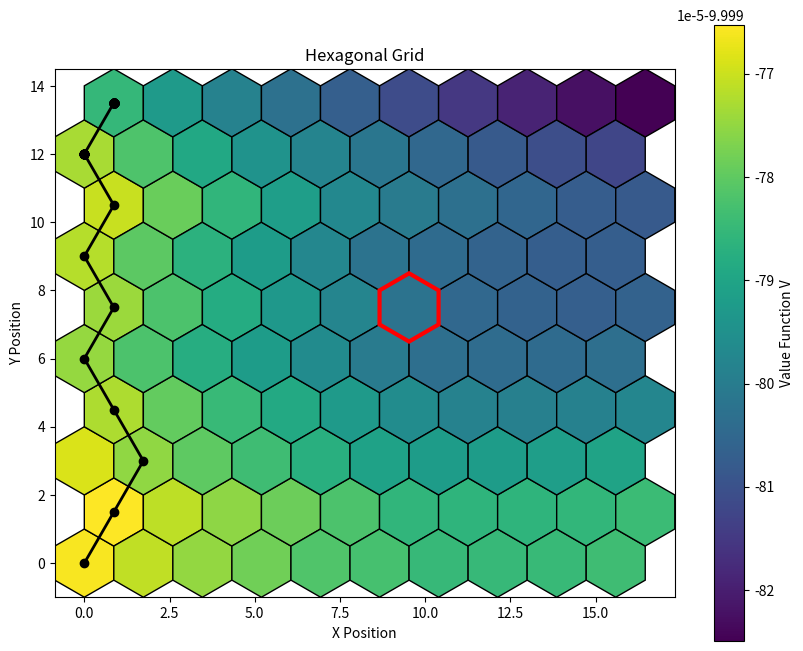

Write the Python code that produced this figure.
import numpy as np
import matplotlib.pyplot as plt
from matplotlib.patches import RegularPolygon
import matplotlib.cm as cm
import matplotlib.colors as mcolors

'''
##### CougUV Markov Decision Process Simulator #####
World: hexagonal grid with landmark(s) and goal
State: direction agent is facing, cell coordinates of the agent
Action: move forward, turn left, turn right
Transition model: nearly deterministic, chance of veering left or right when moving forward, or going straight when turning

Goal: Implement value iteration to find optimal policy for reaching goal from any starting state
'''

###### Parameters ######
# Simulation parameters
grid_width = 10  # width of hex grid
grid_height = 10  # height of hex grid
start_state = (1, 0, 0)  # (direction robot is facing, gx, gy)
goal_position = (5, 5)  # (gx, gy) position of goal
use_approx = True  # whether to use value function approximation with basis functions
sim_steps = 100

# MDP parameters
gamma = 0.9  # discount factor
num_value_iterations = 100  # number of iterations for value iteration
prob_veer_lr = 0.025  # probability of veering when moving forward
prob_veer_straight = 0.05  # probability of failing to turn

# Grid parameters (pointy-top hex grid)
hex_size = 1.0  # size of one side of hex cell
hex_height = 2 * hex_size
hex_width = np.sqrt(3) * hex_size
EVEN_ROW_DELTAS = [
    (1, 0), (0, 1), (-1, 1),
    (-1, 0), (-1, -1), (0, -1)
] # neighbor deltas for even rows because of grid system
ODD_ROW_DELTAS = [
    (1, 0), (1, 1), (0, 1),
    (-1, 0), (0, -1), (1, -1)
] # neighbor deltas for odd rows because of grid system 
DELTAS_APPROX = [
    (2, 0), (1, 2), (-1, 2),
    (-2, 0), (-1, -2), (1, -2)
] # only on even rows for approx


###### Helper Functions ######
def in_bounds(gx, gy):
    '''Check if position is within grid bounds'''
    if 0 <= gx < grid_width and 0 <= gy < grid_height:
        return True
    else:
        return False

def build_states():
    '''Build all possible states in the MDP'''
    states = []
    for gx in range(grid_width):
        for gy in range(grid_height):
            for dir in range(6):  # 6 possible directions
                states.append((dir, gx, gy))
    return states

def build_approx_states():
    '''Build a smaller set of states for value function approximation'''
    # Group cells into clusters of 7: turns pointy-top grid of small hexagons into flat-top grid of larger hexagons
    # Include each direction for each cluster (directions now rotated by 1/6th turn, 1 is up-right)
    approx_states = []
    for gy in range(0, grid_height, 2):
        for gx in range(0, grid_width, 2):
            for dir in range(6):
                if gy % 4 == 0: # "even" row
                    approx_states.append((dir, gx, gy))
                else: # "odd" row
                    approx_states.append((dir, gx+1, gy))
    return approx_states

def move(state, action, approx=False):
    '''Compute state after taking action'''
    dir, gx, gy = state

    if action == 0: # move forward
        new_dir = dir
    elif action == 1: # turn left
        new_dir = (dir - 1) % 6
    elif action == 2: # turn right
        new_dir = (dir + 1) % 6
    
    deltas = EVEN_ROW_DELTAS if gy % 2 == 0 else ODD_ROW_DELTAS
    if approx:
        deltas = DELTAS_APPROX
    dx, dy = deltas[new_dir]

    new_gx = gx + dx
    new_gy = gy + dy

    # wall check
    if not in_bounds(new_gx, new_gy):
        # hit wall: stay in place, but orientation updates
        return (new_dir, gx, gy)

    new_state = (new_dir, new_gx, new_gy)
    return new_state

def get_neighbors(state, approx=False):
    '''Get neighboring states reachable from current state'''
    neighbors = set()
    neighbors.add(state)  # include current state (hit a wall)

    for action in [0, 1, 2]:  # move forward, turn left, turn right
        new_state = move(state, action, approx)
        neighbors.add(new_state)
    return list(neighbors)


###### MDP Functions ######
def transition(state, action, new_state, approx=False):
    '''Probability of being in new_state given current state and action taken'''

    # if new_state is reachable from state with action, return corresponding probability
    straight = move(state, 0, approx)
    left = move(state, 1, approx)
    right = move(state, 2, approx)

    if straight == left == right == state: # hit wall, stay in place
        return 1.0 if new_state == state else 0.0

    if action == 0:  # move forward
        if new_state == straight:
            return 1 - 2 * prob_veer_lr
        elif new_state == left or new_state == right:
            return prob_veer_lr
    elif action == 1:  # turn left
        if new_state == left:
            return 1 - prob_veer_straight
        elif new_state == straight:
            return prob_veer_straight
    elif action == 2:  # turn right
        if new_state == right:
            return 1 - prob_veer_straight
        elif new_state == straight:
            return prob_veer_straight
        
    return 0.0 

def reward(state, action, new_state):
    if (new_state[1], new_state[2]) == goal_position:
        return 100  # reward for reaching goal
    else:
        return -1  # small penalty for each step to encourage faster reaching of goal

def value_iteration(states, actions, transition, reward, gamma, tolerance=1e-6):
    U = {s: 0 for s in states}  # initialize value function
    policy = {s: 0 for s in states}  # initialize policy

    count = 0
    while count < num_value_iterations:
        delta = 0
        for s in states:
            u = U[s] # store old value
            Q = []
            neighbors = get_neighbors(s, use_approx)
            for a in actions:
                q = 0
                for s_prime in neighbors:
                    prob = transition(s, a, s_prime, use_approx)
                    r = reward(s, a, s_prime)
                    q += prob * (r + gamma * U[s_prime]) # Bellman update
                Q.append(q)
            U[s] = max(Q)
            policy[s] = np.argmax(Q)
            delta = max(delta, abs(u - U[s])) # convergence check
        count += 1
        if delta < tolerance:
            break

    return U, policy

def extract_policy(U, states, actions, transition, reward, gamma):
    '''Extract policy from value function U'''
    policy = {}
    for s in states:
        Q = []
        neighbors = get_neighbors(s)
        for a in actions:
            q = 0
            for s_prime in neighbors:
                prob = transition(s, a, s_prime)
                r = reward(s, a, s_prime)
                q += prob * (r + gamma * U[s_prime])
            Q.append(q)
        policy[s] = np.argmax(Q)
    return policy

def simulate(start_state, policy, steps):
    '''Simulate agent following policy from start_state for given number of steps'''
    state = start_state
    trajectory = [state]

    for _ in range(steps):
        action = policy[state]
        # sample new state based on transition probabilities
        probs = []
        next_states = []
        for s_prime in get_neighbors(state):
            prob = transition(state, action, s_prime)
            if prob > 0:
                probs.append(prob)
                next_states.append(s_prime)

        if not next_states: # Safe-guard: no valid moves
            state = state  #stay in place
            trajectory.append(state)
            continue

        probs = np.array(probs)
        probs /= probs.sum()  # normalize
        idx = np.random.choice(len(next_states), p=probs)
        state = next_states[idx]
        trajectory.append(state)
        if state[1:] == goal_position:
            break  # stop if goal is reached

    return trajectory


###### Value Approximation Functions ######
def basis_functions(state):
    '''Compute basis functions for a given state'''
    dir, gx, gy = state
    d = dir / 5.0  # normalize direction to [0, 1]
    x = gx / (grid_width - 1)  # normalize x position to [0, 1]
    y = gy / (grid_height - 1)  # normalize y position to [0, 1]
    features = np.array([
        1.0,  # bias term
        d, x, y, # linear terms
        d**2, x**2, y**2, # quadratic terms
        d * x, d * y, x * y, # interaction terms
        x**3, y**3, d**3, # cubic terms
        x**2 * y, x**2 * d, x * y**2, x * d**2, y**2 * d, y * d**2, d * x * y, # mixed cubic terms
        x**4, y**4, d**4, # quartic terms
        x**3 * y, x**3 * d, x**2 * y**2, x**2 * y * d, x**2 * d**2, x * y**3, x * y**2 * d, x * y * d**2, x * d**3, y**3 * d, y**2 * d**2, y * d**3 # mixed quartic terms
    ])
    return features

def regression_weights(states, U):
    '''Fit regression weights to approximate value function U with basis functions'''
    X = []
    y = []
    for state in states:
        features = basis_functions(state)
        X.append(features)
        y.append(U[state])
    X = np.array(X)  # shape (num_states, num_features)
    y = np.array(y)  # shape (num_states,)

    # Fit linear regression weights using least squares
    w = np.linalg.pinv(X) @ y # shape (num_features,)
    return w

def approx_values(states, w):
    '''Compute approximate value of state using regression weights'''
    values = {s: 0 for s in states}
    for s in states:
        features = basis_functions(s)
        values[s] = np.dot(w, features)
    return values


###### Visualization Functions ######
def grid_to_xy(gx, gy):
    '''Convert grid coordinates to x, y positions for plotting'''
    x_offset = 0 if gy % 2 == 0 else hex_width / 2
    x = gx * hex_width + x_offset
    y = gy * (3 * hex_size / 2)
    return x, y

def collapse_U_to_grid(U, grid_width, grid_height, directions):
    '''Collapse utility values U over directions to get grid utility for plotting'''
    V = np.full((grid_width, grid_height), -np.inf)

    for (d, gx, gy), val in U.items():
        V[gx, gy] = max(V[gx, gy], val)

    return V

def plot_hexagon(gx, gy, U, cmap, norm, ax, goal=False):
    '''Helper function to plot a single hexagon'''
    x_offset = hex_width / 2
    if gy % 2 == 0:
        x_offset = 0
    center_x = gx * hex_width + x_offset
    center_y = gy * (3 * hex_size / 2)
    value = U[gx, gy]
    color = cmap(norm(value))
    hexagon = RegularPolygon(
        (center_x, center_y), 
        numVertices=6, 
        radius=hex_size,
        facecolor=color, 
        edgecolor='k',
        linewidth=1,
    )
    if goal:
        hexagon.set_edgecolor('red')
        hexagon.set_linewidth(3)
    ax.add_patch(hexagon)

def plot_hex_grid(U, goal_position=None, trajectory=None):
    '''Plot the hexagonal grid'''
    # Normalize utility values for coloring
    fig, ax = plt.subplots(figsize=(10, 8))
    norm = mcolors.Normalize(vmin=min(U.flatten()), vmax=max(U.flatten()))
    cmap = plt.get_cmap('viridis')
    
    # Plot hexagons for each cell in the grid
    for gx in range(grid_width):
        for gy in range(grid_height):
            plot_hexagon(gx, gy, U, cmap, norm, ax)

    # Highlight goal position
    if goal_position is not None: # and (x, y) == goal_position
        plot_hexagon(goal_position[0], goal_position[1], U, cmap, norm, ax, goal=True)
    
    # Plot trajectory if provided
    if trajectory is not None:
        xs, ys = zip(*[grid_to_xy(gx, gy) for (_, gx, gy) in trajectory])
        ax.plot(xs, ys, '-o', color='black', linewidth=2, markersize=6)

    #Add colorbar
    sm = cm.ScalarMappable(norm=norm, cmap=cmap)
    sm.set_array([])  # required for older matplotlib versions

    cbar = fig.colorbar(sm, ax=ax)
    cbar.set_label('Value Function V')

    # Finish plotting
    ax.set_xlim(-hex_width/2, grid_width * hex_width)
    ax.set_ylim(-hex_height/2, grid_height * (3 * hex_size / 2) - hex_size / 2)
    ax.set_aspect('equal')
    ax.set_title('Hexagonal Grid')
    ax.set_xlabel('X Position')
    ax.set_ylabel('Y Position')
    ax.grid(False)

    plt.show()


###### Main Execution ######
if __name__ == "__main__":
    states = build_states()
    actions = [0, 1, 2]  # 0: move forward, 1: turn left, 2: turn right

    # Compute optimal policy using value iteration
    if use_approx:
        approx_states = build_approx_states()
        U_approx, _ = value_iteration(approx_states, actions, transition, reward, gamma)
        w = regression_weights(approx_states, U_approx)
        U = approx_values(states, w)
        policy = extract_policy(U, states, actions, transition, reward, gamma)
    else:
        U, policy = value_iteration(states, actions, transition, reward, gamma)
        
    # Simulate agent following optimal policy
    trajectory = simulate(start_state, policy, sim_steps)
    # Plot results
    V = collapse_U_to_grid(U, grid_width, grid_height, directions=6)
    plot_hex_grid(V, goal_position, trajectory)